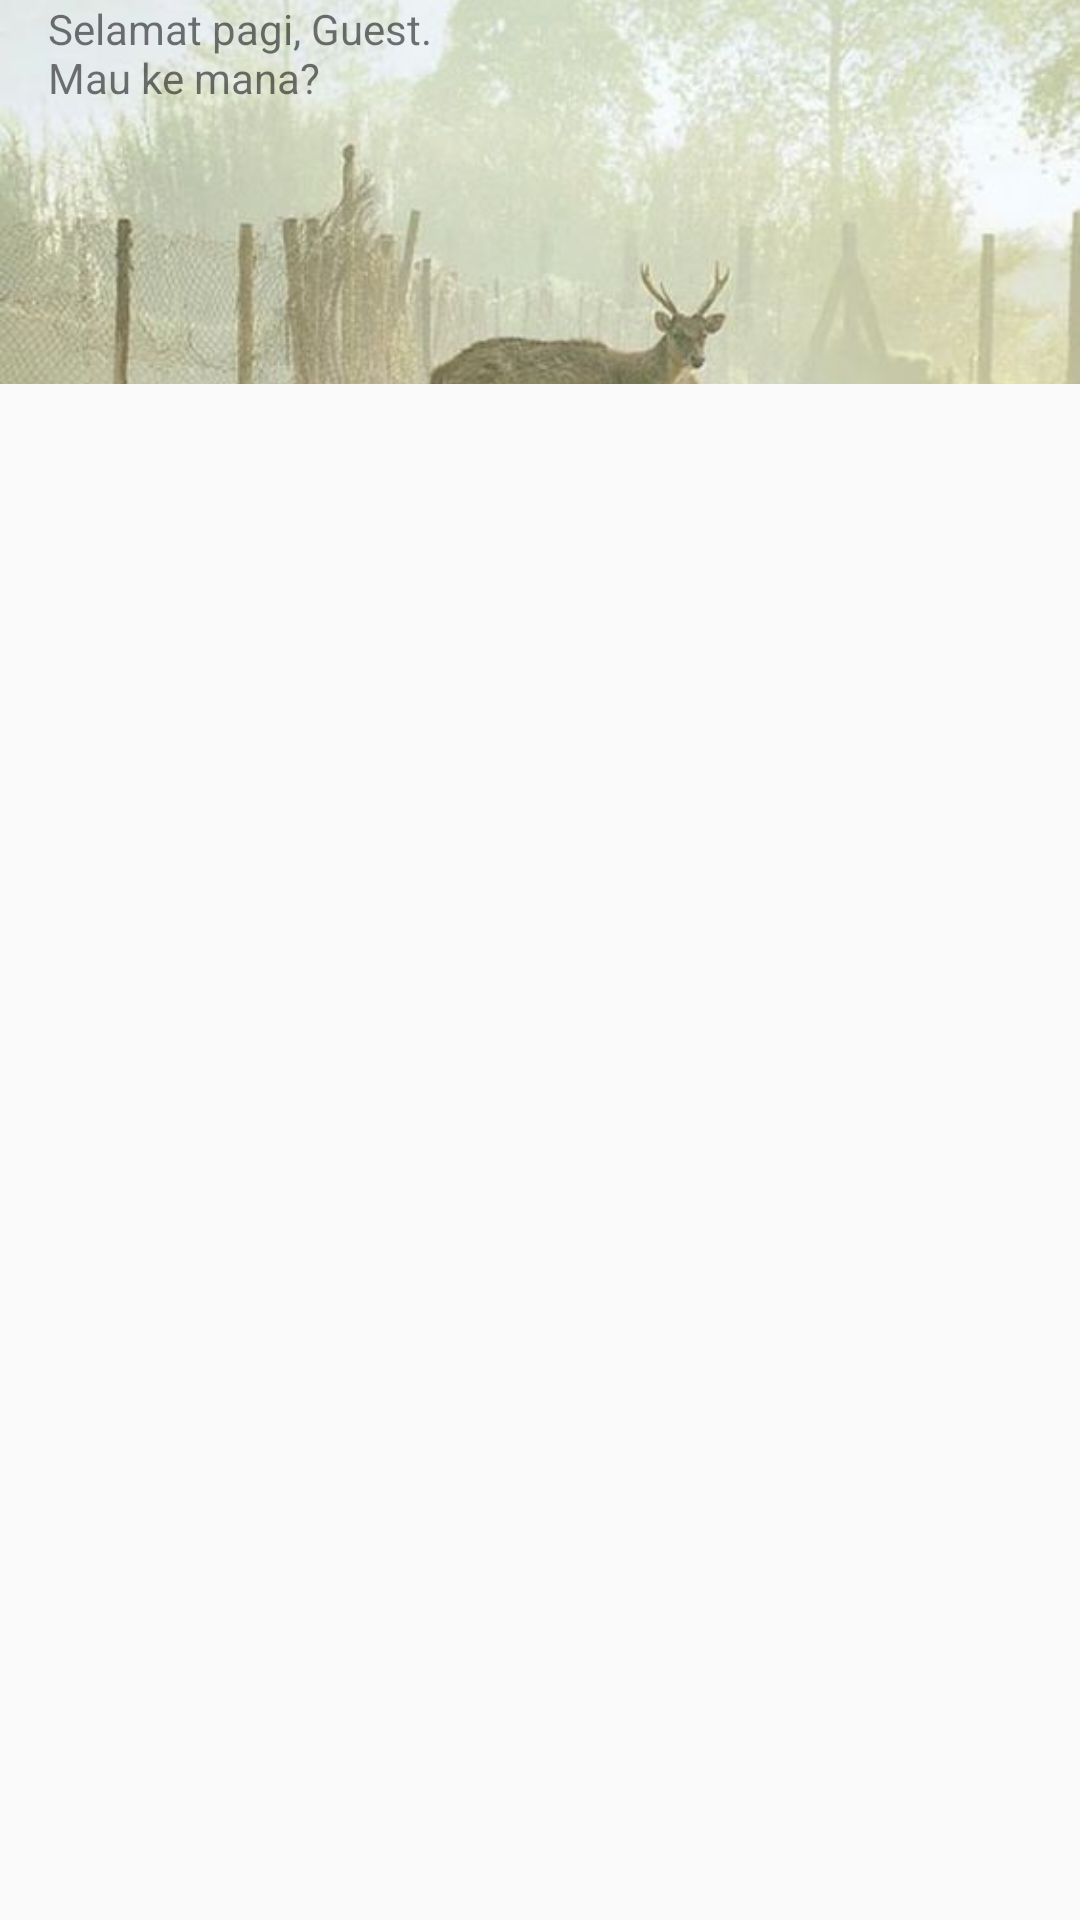

This screen was rendered from an Android layout file. Write that file and the resources it references.
<!-- AndroidManifest.xml: application theme AppTheme -->
<!-- res/layout/activity_main_menu.xml -->
<?xml version="1.0" encoding="utf-8"?>
<android.support.constraint.ConstraintLayout xmlns:android="http://schemas.android.com/apk/res/android"
    xmlns:app="http://schemas.android.com/apk/res-auto"
    android:layout_width="match_parent"
    android:layout_height="match_parent">

    <android.support.design.widget.AppBarLayout
        android:id="@+id/appbar"
        android:layout_width="match_parent"
        android:layout_height="128dp"
        android:fitsSystemWindows="true"
        app:layout_constraintStart_toStartOf="parent"
        app:layout_constraintTop_toTopOf="parent">

        <android.support.design.widget.CollapsingToolbarLayout
            android:id="@+id/toolbarUser"
            android:layout_width="match_parent"
            android:layout_height="match_parent"
            app:contentScrim="?attr/colorPrimary"
            app:layout_scrollFlags="scroll|enterAlways"
            app:layout_scrollInterpolator="@android:anim/decelerate_interpolator"

            app:toolbarId="@+id/toolbar">

            <ImageView
                android:id="@+id/app_bar_image"
                android:layout_width="match_parent"
                android:layout_height="match_parent"
                android:layout_margin="0dp"
                android:adjustViewBounds="true"
                android:cropToPadding="true"
                android:scaleType="centerCrop"
                android:src="@drawable/foto2" />

            <TextView

                android:id="@+id/greetings"
                android:layout_width="wrap_content"
                android:layout_height="wrap_content"
                android:layout_marginStart="16dp"
                android:text="@string/default_main_title"
                app:layout_constraintStart_toStartOf="parent"
                app:layout_constraintTop_toTopOf="parent" />

            <android.support.v7.widget.Toolbar
                android:id="@+id/toolbar"
                android:layout_width="match_parent"
                android:layout_height="match_parent"
                android:clickable="true" />

            <android.support.design.widget.TabLayout
                android:id="@+id/tabLayout"
                android:layout_width="match_parent"
                android:layout_height="wrap_content"
                android:layout_gravity="bottom"
                android:minHeight="?actionBarSize"
                app:layout_collapseMode="parallax"
                app:layout_constraintEnd_toEndOf="parent"
                app:layout_constraintStart_toStartOf="parent"
                app:layout_constraintTop_toBottomOf="@+id/appbar"
                app:tabGravity="center"
                app:tabMode="scrollable" />


        </android.support.design.widget.CollapsingToolbarLayout>


    </android.support.design.widget.AppBarLayout>

    <android.support.v4.view.ViewPager
        android:id="@+id/viewpager"
        android:layout_width="match_parent"
        android:layout_height="0dp"
        android:layout_marginTop="8dp"
        app:layout_constraintBottom_toBottomOf="parent"
        app:layout_constraintEnd_toEndOf="parent"
        app:layout_constraintStart_toStartOf="parent"
        app:layout_constraintTop_toBottomOf="@+id/appbar" />

</android.support.constraint.ConstraintLayout>
<!-- resources referenced by this layout -->
<resources>
  <!-- drawable foto2: jpg bitmap (drawable-v24, 61526 bytes) -->
  <string name="default_main_title">Selamat pagi, Guest. \nMau ke mana?</string>
  <style name="AppTheme" parent="Theme.AppCompat.Light.NoActionBar">
          
          <item name="colorPrimary">@color/colorPrimary</item>
          <item name="colorPrimaryDark">@color/colorPrimaryDark</item>
          <item name="colorAccent">@color/colorAccent</item>
      </style>
  <color name="colorPrimary">#66CC00</color>
  <color name="colorPrimaryDark">#00574B</color>
  <color name="colorAccent">#D81B60</color>
</resources>
